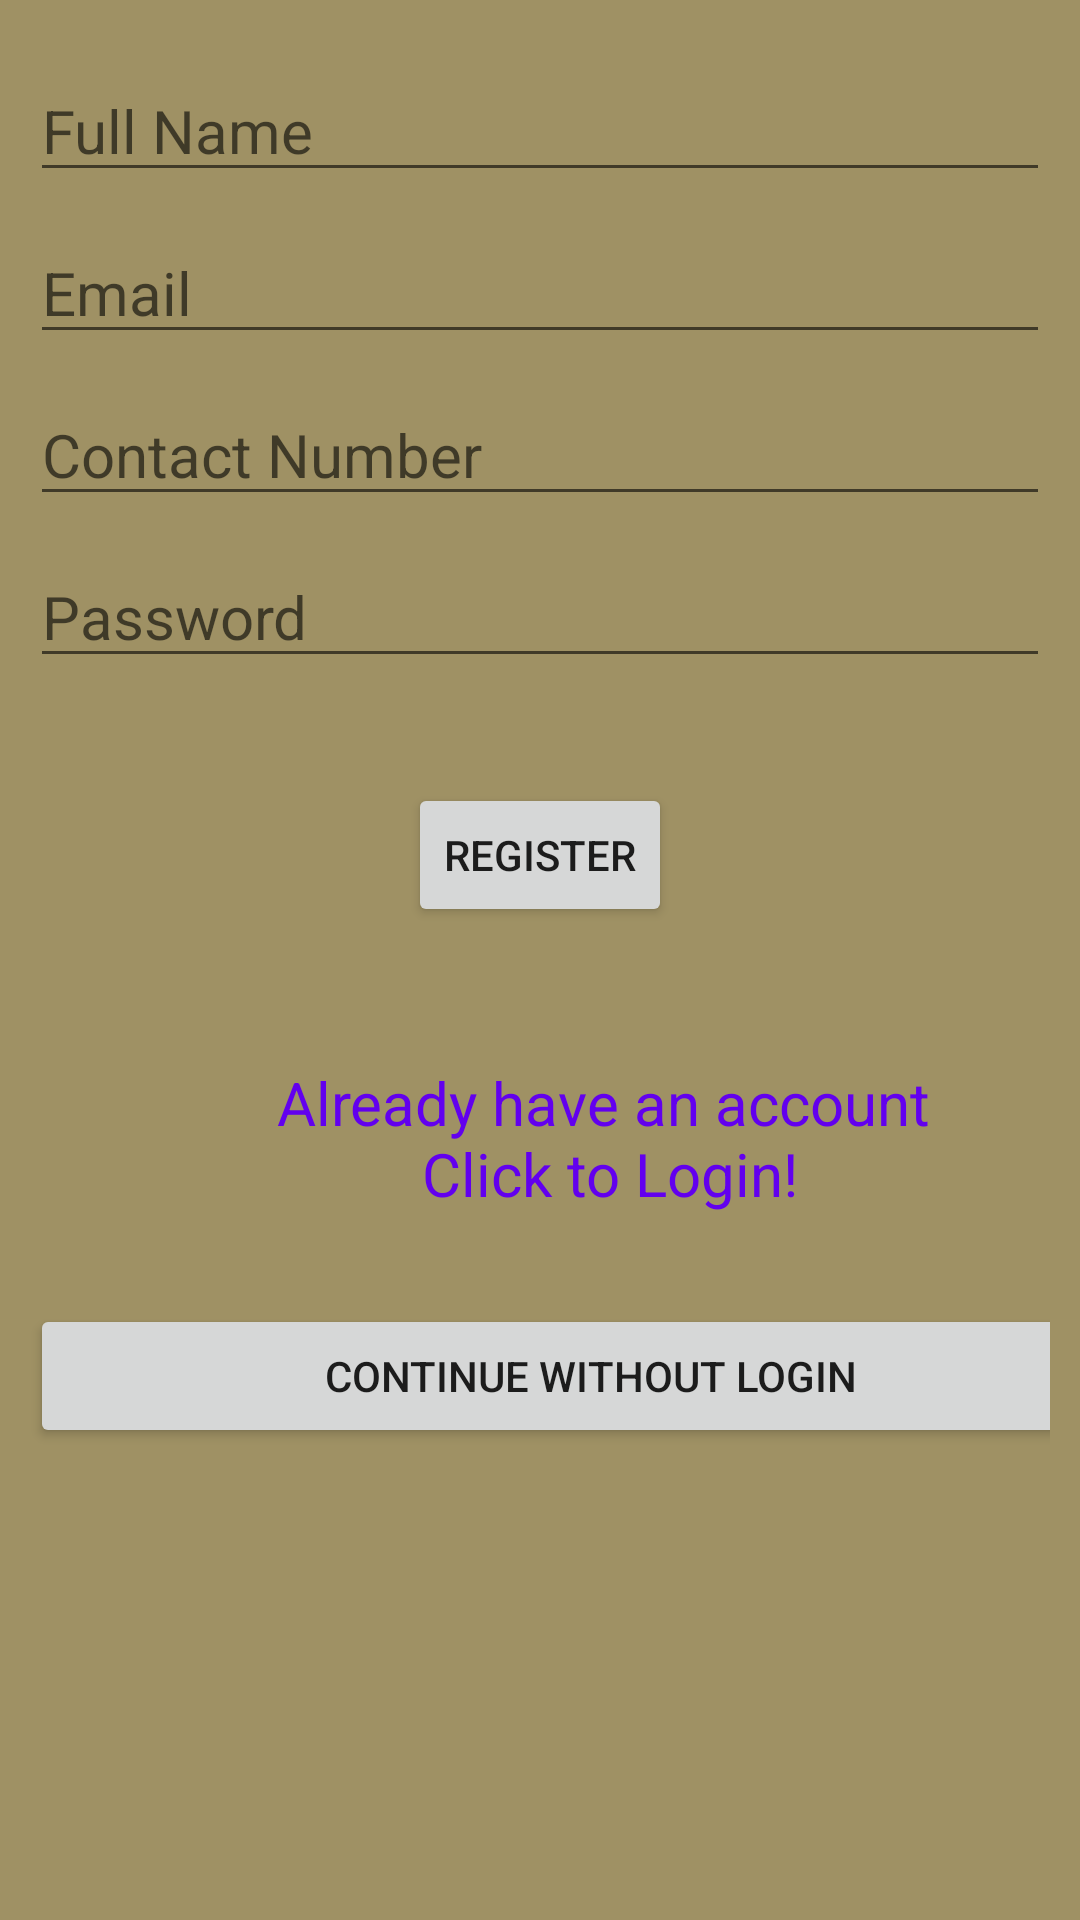

Produce the Android XML layout that renders to this screen, including the resource entries it uses.
<!-- AndroidManifest.xml: application theme Theme.MyGroceryApp -->
<!-- res/layout/activity_main.xml -->
<LinearLayout
    xmlns:android="http://schemas.android.com/apk/res/android"
    xmlns:app="http://schemas.android.com/apk/res-auto"
    xmlns:tools="http://schemas.android.com/tools"
    android:orientation="vertical"
    android:layout_width="match_parent"
    android:layout_height="match_parent"
    android:padding="10dp"
    android:layout_margin="5dp"
    android:background="@color/yellow">

    <LinearLayout
        android:layout_width="match_parent"
        android:layout_height="wrap_content"
        android:orientation="vertical"
        android:layout_marginVertical="10dp">

    <EditText
        android:id="@+id/edit_text_full_name"
        android:layout_width="match_parent"
        android:layout_height="wrap_content"
        android:hint="@string/full_name"
        android:textSize="20sp"
        android:textColor="@color/black"
        android:layout_marginBottom="10dp"/>

        <EditText
            android:id="@+id/edit_text_email"
            android:layout_width="match_parent"
            android:layout_height="wrap_content"
            android:hint="Email"
            android:textSize="20sp"
            android:textColor="@color/black"
            android:layout_marginBottom="10dp"/>

        <EditText
            android:id="@+id/edit_text_contact_number"
            android:layout_width="match_parent"
            android:layout_height="wrap_content"
            android:hint="Contact Number"
            android:textSize="20sp"
            android:textColor="@color/black"
            android:layout_marginBottom="10dp"/>

        <EditText
            android:id="@+id/edit_text_password"
            android:layout_width="match_parent"
            android:layout_height="wrap_content"
            android:hint="Password"
            android:textSize="20sp"
            android:textColor="@color/black"
            android:layout_marginBottom="10dp"/>

    </LinearLayout>


    <androidx.constraintlayout.widget.ConstraintLayout
        android:layout_width="match_parent"
        android:layout_height="wrap_content">


        <Button
            android:id="@+id/button_register"
            android:layout_width="wrap_content"
            android:layout_height="wrap_content"
            android:layout_centerInParent="true"
            android:layout_margin="15dp"
            android:text="@string/register"
            app:layout_constraintBottom_toBottomOf="parent"
            app:layout_constraintEnd_toEndOf="parent"
            app:layout_constraintStart_toStartOf="parent"
            app:layout_constraintTop_toTopOf="parent" />


    </androidx.constraintlayout.widget.ConstraintLayout>

    <TextView
        android:id="@+id/text_view_click_to_login"
        android:layout_width="327dp"
        android:layout_height="wrap_content"
        android:layout_margin="30dp"
        android:gravity="center"
        android:text="@string/already_have_an_account_click_to_login"
        android:textColor="@color/purple_500"
        android:textSize="20sp" />

    <Button
        android:id="@+id/button_without_login"
        android:layout_width="374dp"
        android:layout_height="wrap_content"
        android:text="@string/continue_without_login" />


</LinearLayout>
<!-- resources referenced by this layout -->
<resources>
  <color name="black">#FF000000</color>
  <color name="purple_500">#FF6200EE</color>
  <color name="yellow">#9F9164</color>
  <string name="already_have_an_account_click_to_login">Already have an account \nClick to Login!</string>
  <string name="continue_without_login">Continue without login</string>
  <string name="full_name">Full Name</string>
  <string name="register">Register</string>
  <style name="Theme.MyGroceryApp" parent="Theme.MaterialComponents.DayNight.DarkActionBar">
          
          <item name="colorPrimary">@color/purple_500</item>
          <item name="colorPrimaryVariant">@color/purple_700</item>
          <item name="colorOnPrimary">@color/white</item>
          
          <item name="colorSecondary">@color/teal_200</item>
          <item name="colorSecondaryVariant">@color/teal_700</item>
          <item name="colorOnSecondary">@color/black</item>
          
          <item name="android:statusBarColor" tools:targetApi="l">?attr/colorPrimaryVariant</item>
          
      </style>
  <color name="purple_700">#FF3700B3</color>
  <color name="white">#FFFFFFFF</color>
  <color name="teal_200">#FF03DAC5</color>
  <color name="teal_700">#FF018786</color>
</resources>
